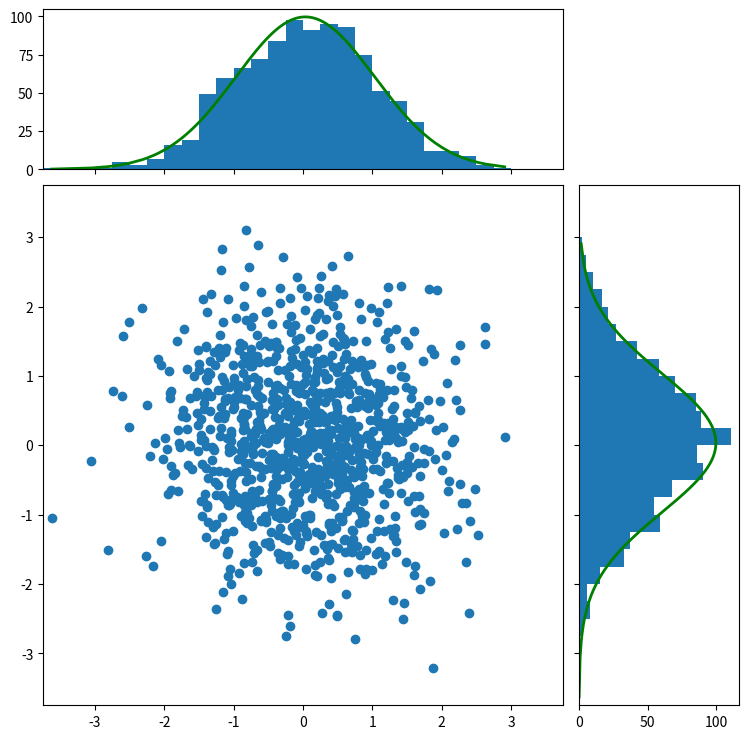

This figure's Python source:
import numpy as np
import matplotlib.pyplot as plt
from matplotlib.ticker import NullFormatter
from scipy.stats import norm

# the random data
x = np.random.randn( 1000 )
y = np.random.randn( 1000 )

rv = norm( x.mean(), 1 )

nullfmt = NullFormatter()         # no labels

# definitions for the axes 
left, width = 0.1, 0.65
bottom, height = 0.1, 0.65
bottom_h = left_h = left + width + 0.02

rect_scatter = [left, bottom, width, height]
rect_histx = [left, bottom_h, width, 0.2]
rect_histy = [left_h, bottom, 0.2, height]

# start with a rectangular Figure
plt.figure( 1, figsize=( 8, 8 ) )

axScatter = plt.axes( rect_scatter )
axHistx = plt.axes( rect_histx )
axHisty = plt.axes( rect_histy )

# no labels
axHistx.xaxis.set_major_formatter( nullfmt )
axHisty.yaxis.set_major_formatter( nullfmt )

# the scatter plot:
axScatter.scatter( x, y )

# now determine nice limits by hand:
binwidth = 0.25
xymax = np.max( [np.max( np.fabs( x ) ), np.max( np.fabs( y ) )] )
lim = ( int( xymax / binwidth ) + 1 ) * binwidth

axScatter.set_xlim( ( -lim, lim ) )
axScatter.set_ylim( ( -lim, lim ) )

bins = np.arange( -lim, lim + binwidth, binwidth )
axHistx.hist( x, bins=bins )
axHistx.plot( np.sort( x ), rv.pdf( np.sort( x ) ) * 1000 * binwidth, color='green', linewidth=2 )
axHisty.hist( y, bins=bins, orientation='horizontal' )
axHisty.plot( rv.pdf( np.sort( x ) ) * 1000 * binwidth, np.sort( x ), color='green', linewidth=2 )

axHistx.set_xlim( axScatter.get_xlim() )
axHisty.set_ylim( axScatter.get_ylim() )

plt.show()
